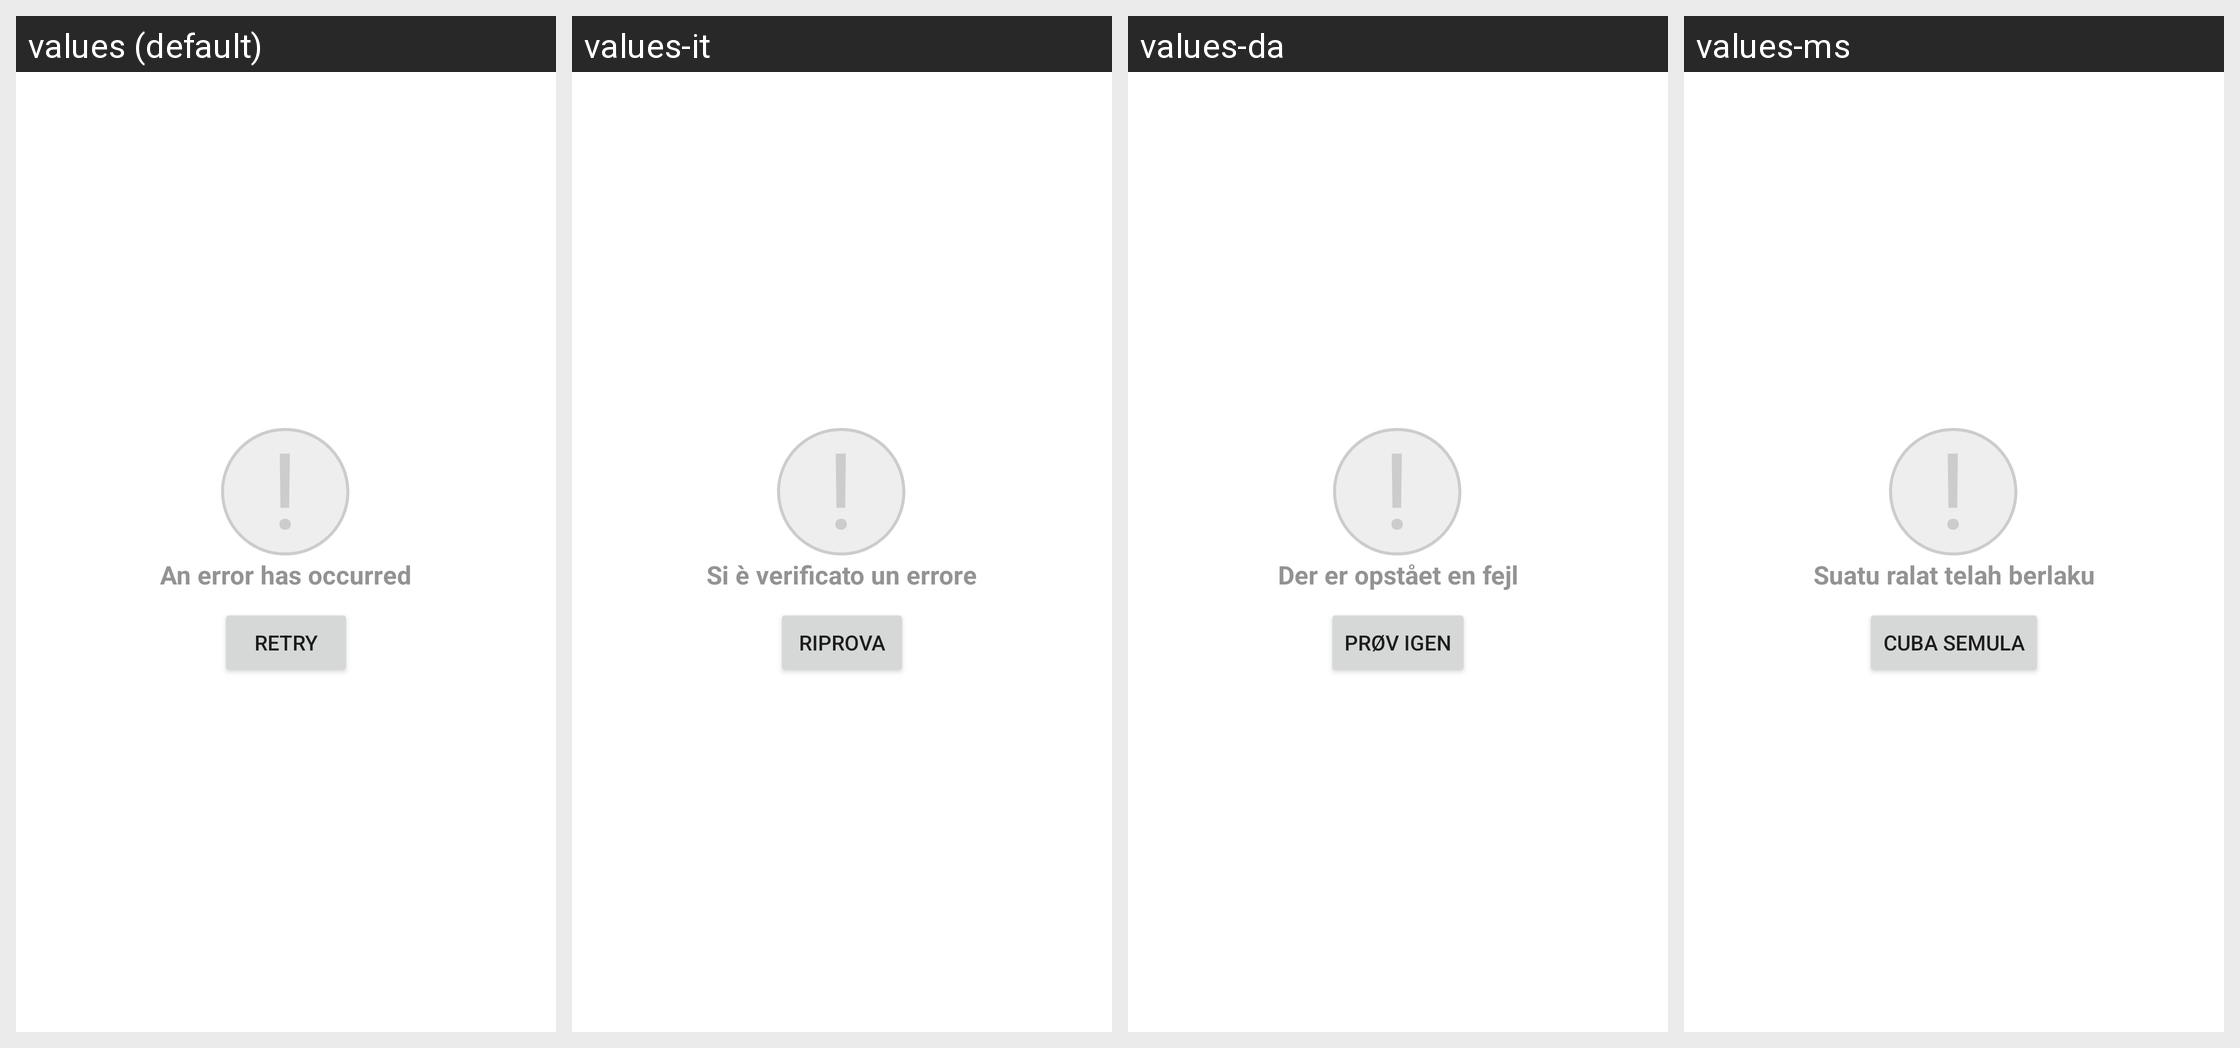

Here is an Android app screen in its default locale and in the app's own translations. Write out the translated-string differences for the strings that appear on this screen.
Android screen res/layout/loading_fail_layout.xml rendered under 4 locales, left to right: values (default), values-it, values-da, values-ms. Device: Nexus 5 (rendered at 1080×1920; each locale shown at half size, 540×960, under a caption strip naming it); theme Theme.MaterialComponents.DayNight.NoActionBar.
Other locales in the repository, not shown: values-ar, values-bg, values-cs, values-de, values-el, values-es, values-et, values-fi, values-fr, values-hr, values-hu, values-is, values-iw, values-lt, values-lv, values-mt, values-nb, values-nl, values-pl, values-pt, values-ro, values-ru, values-sk, values-sl, values-sv, values-tr, values-zh-rCN, values-zh-rTW.
Strings drawn on this screen, with the default value and each locale's value (text and hints the layout hard-codes, and strings that could not be matched under every locale, appear in the picture but are not listed):

error_message
  values: An error has occurred
  values-it: Si è verificato un errore
  values-da: Der er opstået en fejl
  values-ms: Suatu ralat telah berlaku

retry
  values: Retry
  values-it: Riprova
  values-da: Prøv igen
  values-ms: Cuba semula
